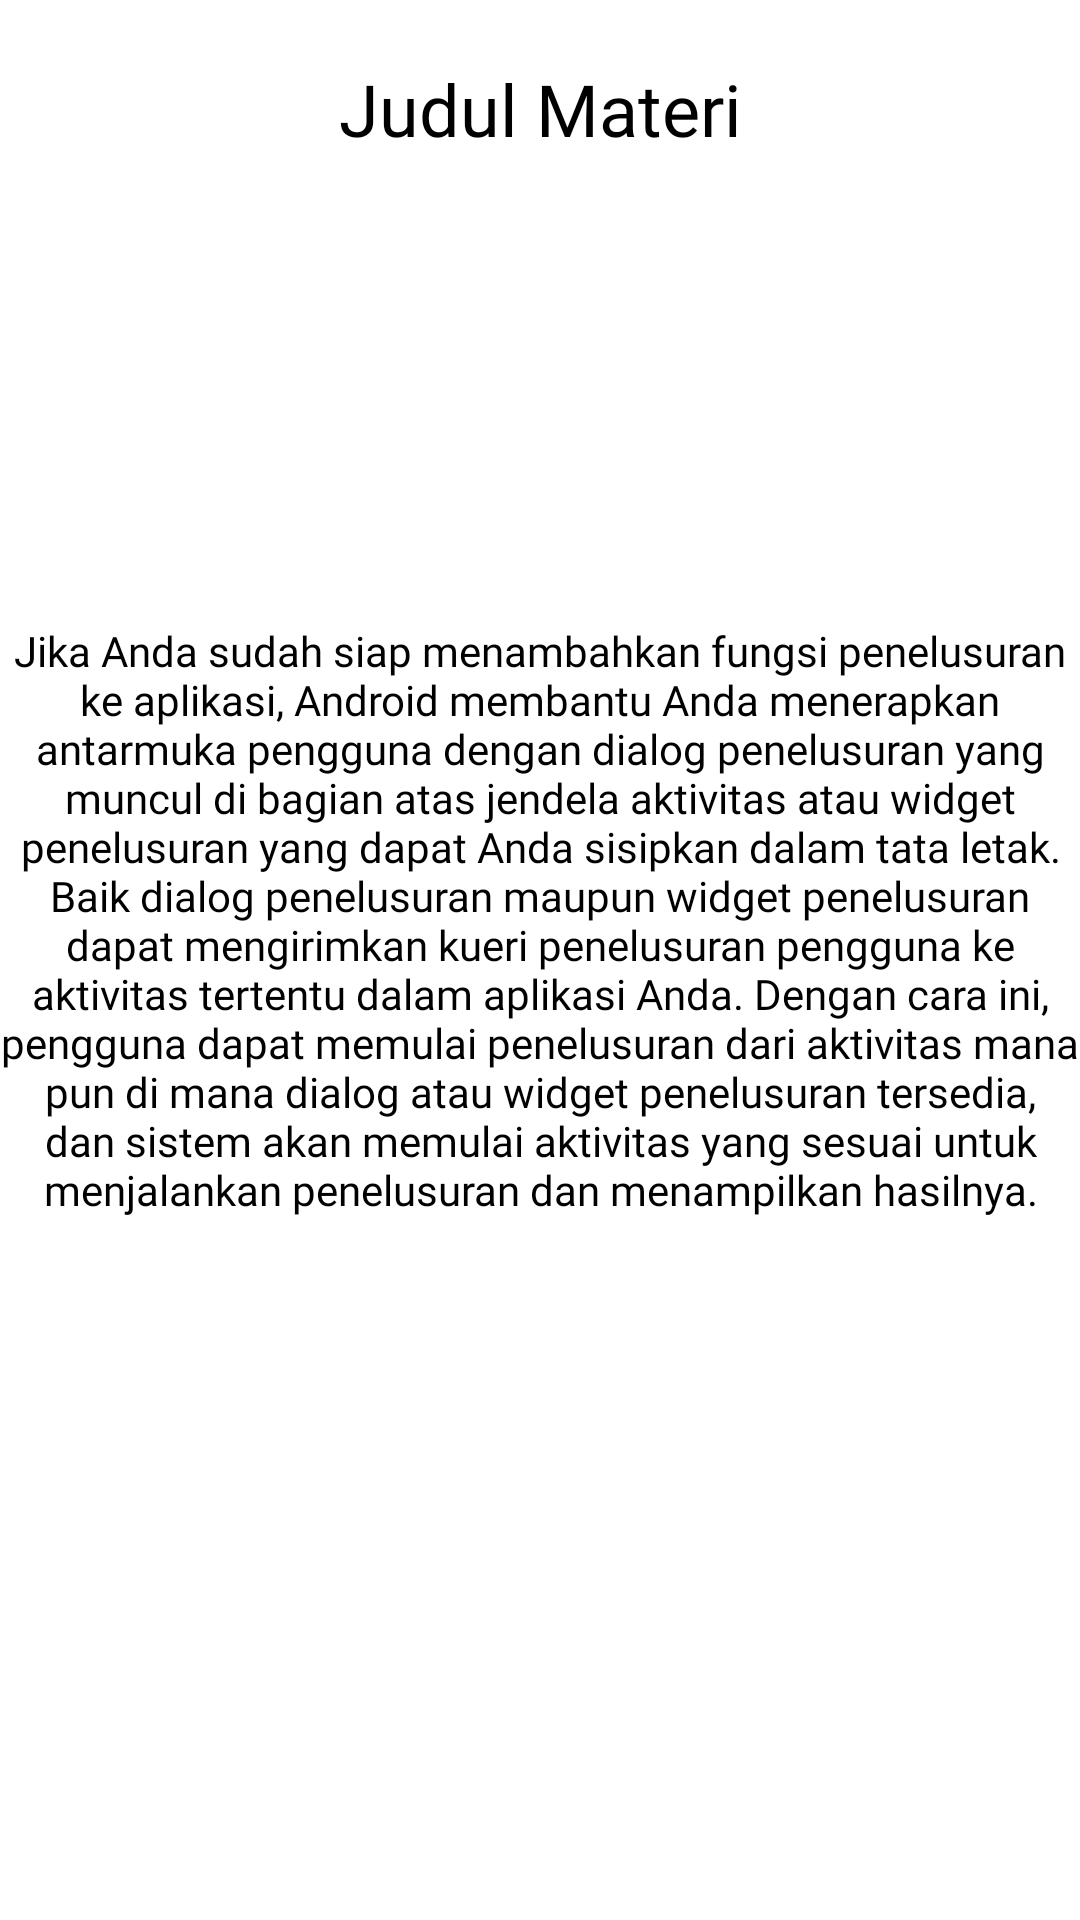

Android layout source for this screen:
<!-- AndroidManifest.xml: application theme Theme.Aronta -->
<!-- res/layout/activity_learn_detail.xml -->
<?xml version="1.0" encoding="utf-8"?>
<ScrollView
    xmlns:android="http://schemas.android.com/apk/res/android"
    xmlns:app="http://schemas.android.com/apk/res-auto"
    android:layout_width="match_parent"
    android:layout_height="match_parent">

    <androidx.constraintlayout.widget.ConstraintLayout
        android:layout_width="match_parent"
        android:layout_height="match_parent">
        <TextView
            android:id="@+id/txt_title_learn"
            android:layout_width="match_parent"
            android:layout_height="wrap_content"
            android:fontFamily="@font/poppins_regular"
            android:gravity="center"
            android:text="Judul Materi"
            android:textColor="@color/black"
            android:textSize="24sp"
            android:layout_marginTop="20dp"
            app:layout_constraintEnd_toEndOf="parent"
            app:layout_constraintStart_toStartOf="parent"
            app:layout_constraintTop_toTopOf="parent" />

        <ImageView
            android:id="@+id/img_learn"
            android:layout_width="125dp"
            android:layout_height="125dp"
            android:layout_marginTop="10dp"
            app:layout_constraintEnd_toEndOf="parent"
            app:layout_constraintStart_toStartOf="parent"
            app:layout_constraintTop_toBottomOf="@+id/txt_title_learn" />

        <TextView
            android:id="@+id/txt_detail_learn"
            android:text="Jika Anda sudah siap menambahkan fungsi penelusuran ke aplikasi, Android membantu Anda menerapkan antarmuka pengguna dengan dialog penelusuran yang muncul di bagian atas jendela aktivitas atau widget penelusuran yang dapat Anda sisipkan dalam tata letak. Baik dialog penelusuran maupun widget penelusuran dapat mengirimkan kueri penelusuran pengguna ke aktivitas tertentu dalam aplikasi Anda. Dengan cara ini, pengguna dapat memulai penelusuran dari aktivitas mana pun di mana dialog atau widget penelusuran tersedia, dan sistem akan memulai aktivitas yang sesuai untuk menjalankan penelusuran dan menampilkan hasilnya."
            android:layout_marginTop="20dp"
            android:textAlignment="center"
            android:textColor="@color/black"
            android:fontFamily="@font/poppins_regular"
            android:layout_width="match_parent"
            android:layout_height="wrap_content"
            app:layout_constraintStart_toStartOf="parent"
            app:layout_constraintTop_toBottomOf="@+id/img_learn" />
    </androidx.constraintlayout.widget.ConstraintLayout>

</ScrollView>
<!-- resources referenced by this layout -->
<resources>
  <color name="black">#FF000000</color>
  <style name="Theme.Aronta" parent="Theme.MaterialComponents.DayNight.NoActionBar">
          
          <item name="colorPrimary">@color/blue</item>
          <item name="colorPrimaryVariant">@color/green</item>
          <item name="colorOnPrimary">@color/white</item>
          
          <item name="colorSecondary">@color/teal_200</item>
          <item name="colorSecondaryVariant">@color/teal_700</item>
          <item name="colorOnSecondary">@color/black</item>
          
          <item name="android:statusBarColor" tools:targetApi="l">?attr/colorPrimaryVariant</item>
          
      </style>
  <color name="blue">#6C8AF3</color>
  <color name="green">#5FEA1D</color>
  <color name="white">#FFFFFFFF</color>
  <color name="teal_200">#FF03DAC5</color>
  <color name="teal_700">#FF018786</color>
</resources>
